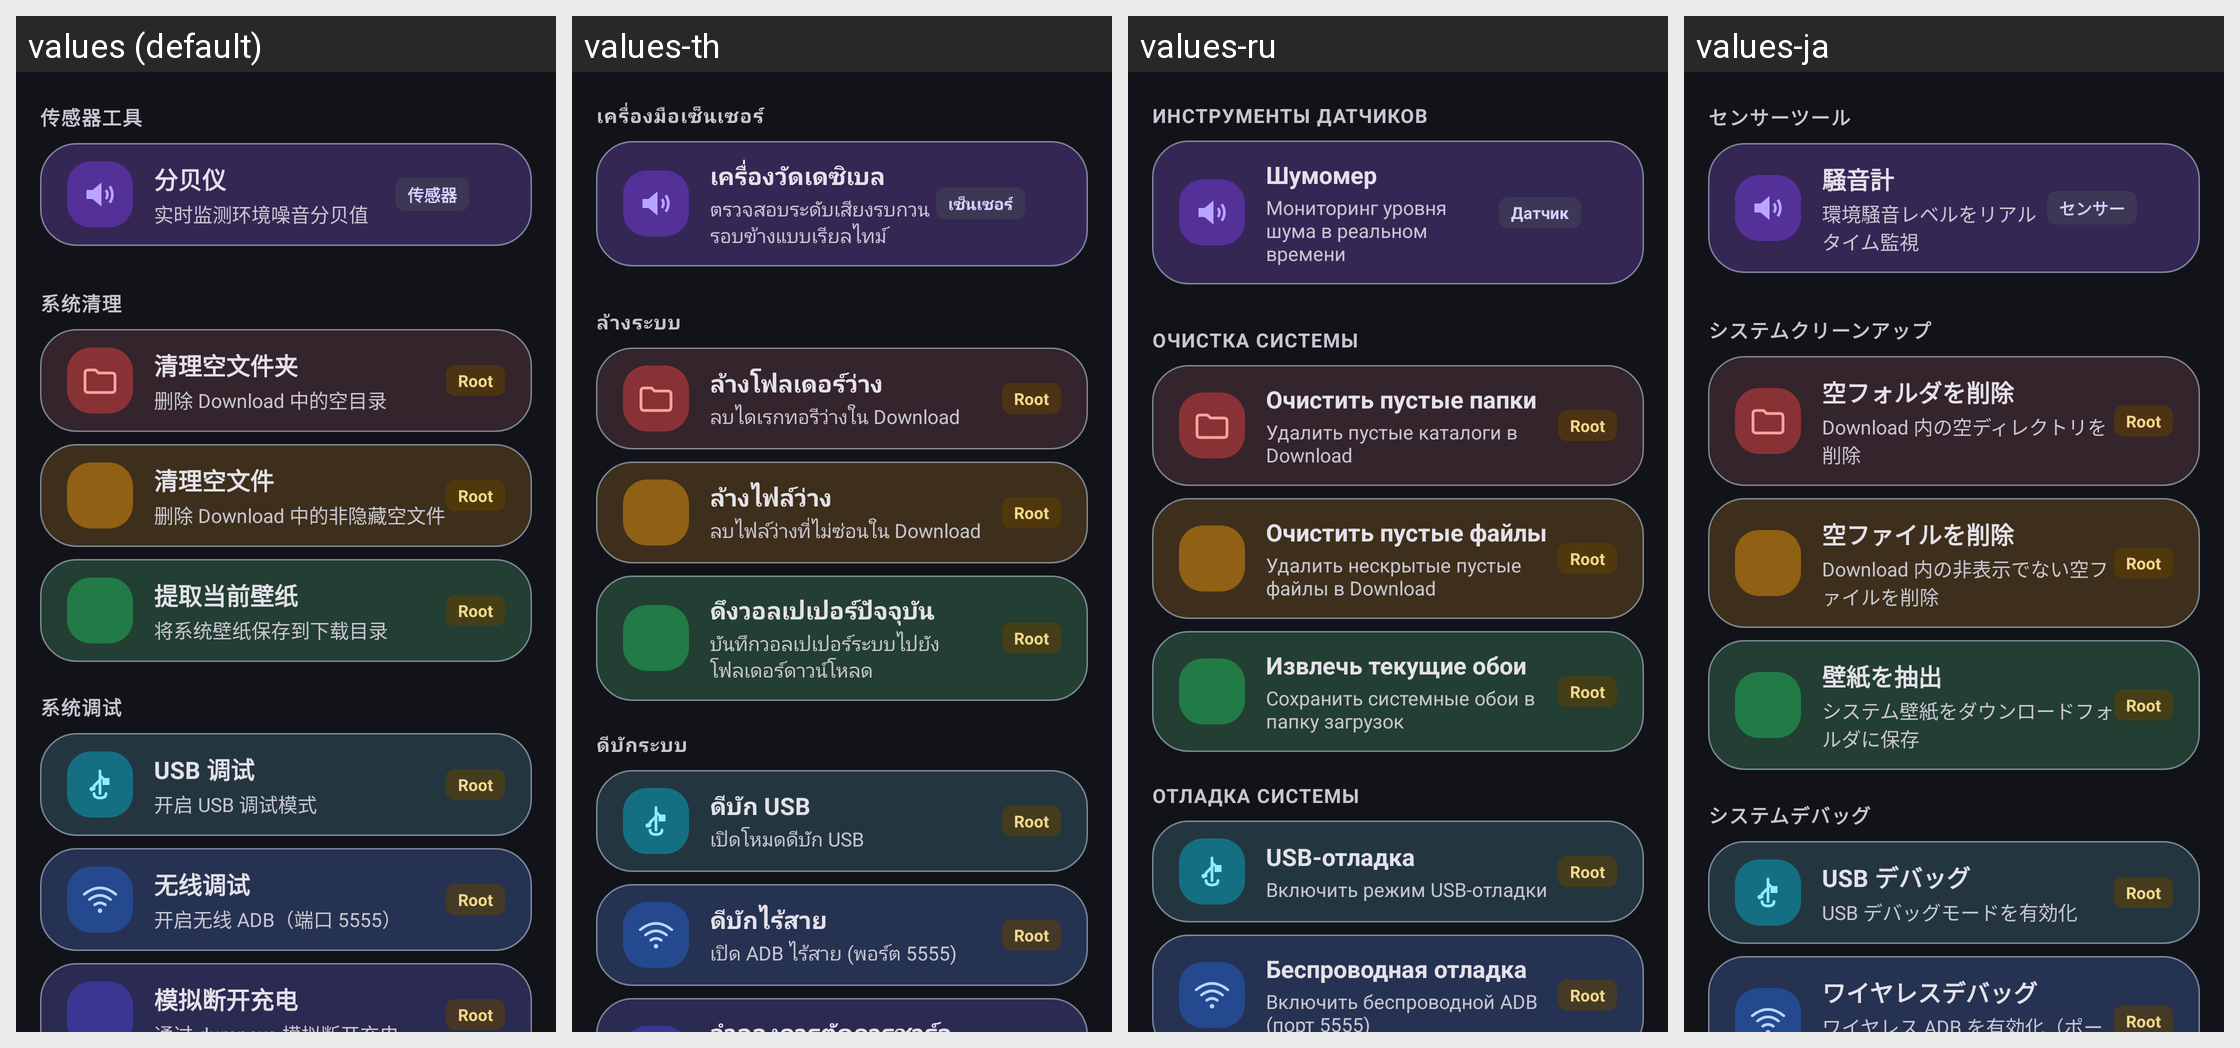

The same Android screen rendered under several of its app's locales, left to right. List the strings drawn on it with the default value and each locale's translation.
Android screen res/layout/fragment_set.xml rendered under 4 locales, left to right: values (default), values-th, values-ru, values-ja. Device: Nexus 5 (rendered at 1080×1920; each locale shown at half size, 540×960, under a caption strip naming it); theme AppTheme.
Other locales in the repository, not shown: values-de, values-en, values-es, values-fr, values-in, values-ko, values-pt, values-vi.
Strings drawn on this screen, with the default value and each locale's value (text and hints the layout hard-codes, and strings that could not be matched under every locale, appear in the picture but are not listed):

section_sensor_tools
  values: 传感器工具
  values-th: เครื่องมือเซ็นเซอร์
  values-ru: Инструменты датчиков
  values-ja: センサーツール

tool_decibel
  values: 分贝仪
  values-th: เครื่องวัดเดซิเบล
  values-ru: Шумомер
  values-ja: 騒音計

tool_decibel_desc
  values: 实时监测环境噪音分贝值
  values-th: ตรวจสอบระดับเสียงรบกวนรอบข้างแบบเรียลไทม์
  values-ru: Мониторинг уровня шума в реальном времени
  values-ja: 環境騒音レベルをリアルタイム監視

tool_sensor_tag
  values: 传感器
  values-th: เซ็นเซอร์
  values-ru: Датчик
  values-ja: センサー

section_cleanup
  values: 系统清理
  values-th: ล้างระบบ
  values-ru: Очистка системы
  values-ja: システムクリーンアップ

tool_clean_folder
  values: 清理空文件夹
  values-th: ล้างโฟลเดอร์ว่าง
  values-ru: Очистить пустые папки
  values-ja: 空フォルダを削除

tool_clean_folder_desc
  values: 删除 Download 中的空目录
  values-th: ลบไดเรกทอรีว่างใน Download
  values-ru: Удалить пустые каталоги в Download
  values-ja: Download 内の空ディレクトリを削除

tool_root_tag
  values: Root
  values-th: Root
  values-ru: Root
  values-ja: Root

tool_clean_file
  values: 清理空文件
  values-th: ล้างไฟล์ว่าง
  values-ru: Очистить пустые файлы
  values-ja: 空ファイルを削除

tool_clean_file_desc
  values: 删除 Download 中的非隐藏空文件
  values-th: ลบไฟล์ว่างที่ไม่ซ่อนใน Download
  values-ru: Удалить нескрытые пустые файлы в Download
  values-ja: Download 内の非表示でない空ファイルを削除

tool_extract_wallpaper
  values: 提取当前壁纸
  values-th: ดึงวอลเปเปอร์ปัจจุบัน
  values-ru: Извлечь текущие обои
  values-ja: 壁紙を抽出

tool_extract_wallpaper_desc
  values: 将系统壁纸保存到下载目录
  values-th: บันทึกวอลเปเปอร์ระบบไปยังโฟลเดอร์ดาวน์โหลด
  values-ru: Сохранить системные обои в папку загрузок
  values-ja: システム壁紙をダウンロードフォルダに保存

section_debug
  values: 系统调试
  values-th: ดีบักระบบ
  values-ru: Отладка системы
  values-ja: システムデバッグ

tool_usb_debug
  values: USB 调试
  values-th: ดีบัก USB
  values-ru: USB-отладка
  values-ja: USB デバッグ

tool_usb_debug_desc
  values: 开启 USB 调试模式
  values-th: เปิดโหมดดีบัก USB
  values-ru: Включить режим USB-отладки
  values-ja: USB デバッグモードを有効化

tool_wireless_debug
  values: 无线调试
  values-th: ดีบักไร้สาย
  values-ru: Беспроводная отладка
  values-ja: ワイヤレスデバッグ

tool_wireless_debug_desc
  values: 开启无线 ADB（端口 5555）
  values-th: เปิด ADB ไร้สาย (พอร์ต 5555)
  values-ru: Включить беспроводной ADB (порт 5555)
  values-ja: ワイヤレス ADB を有効化（ポート 5555）
